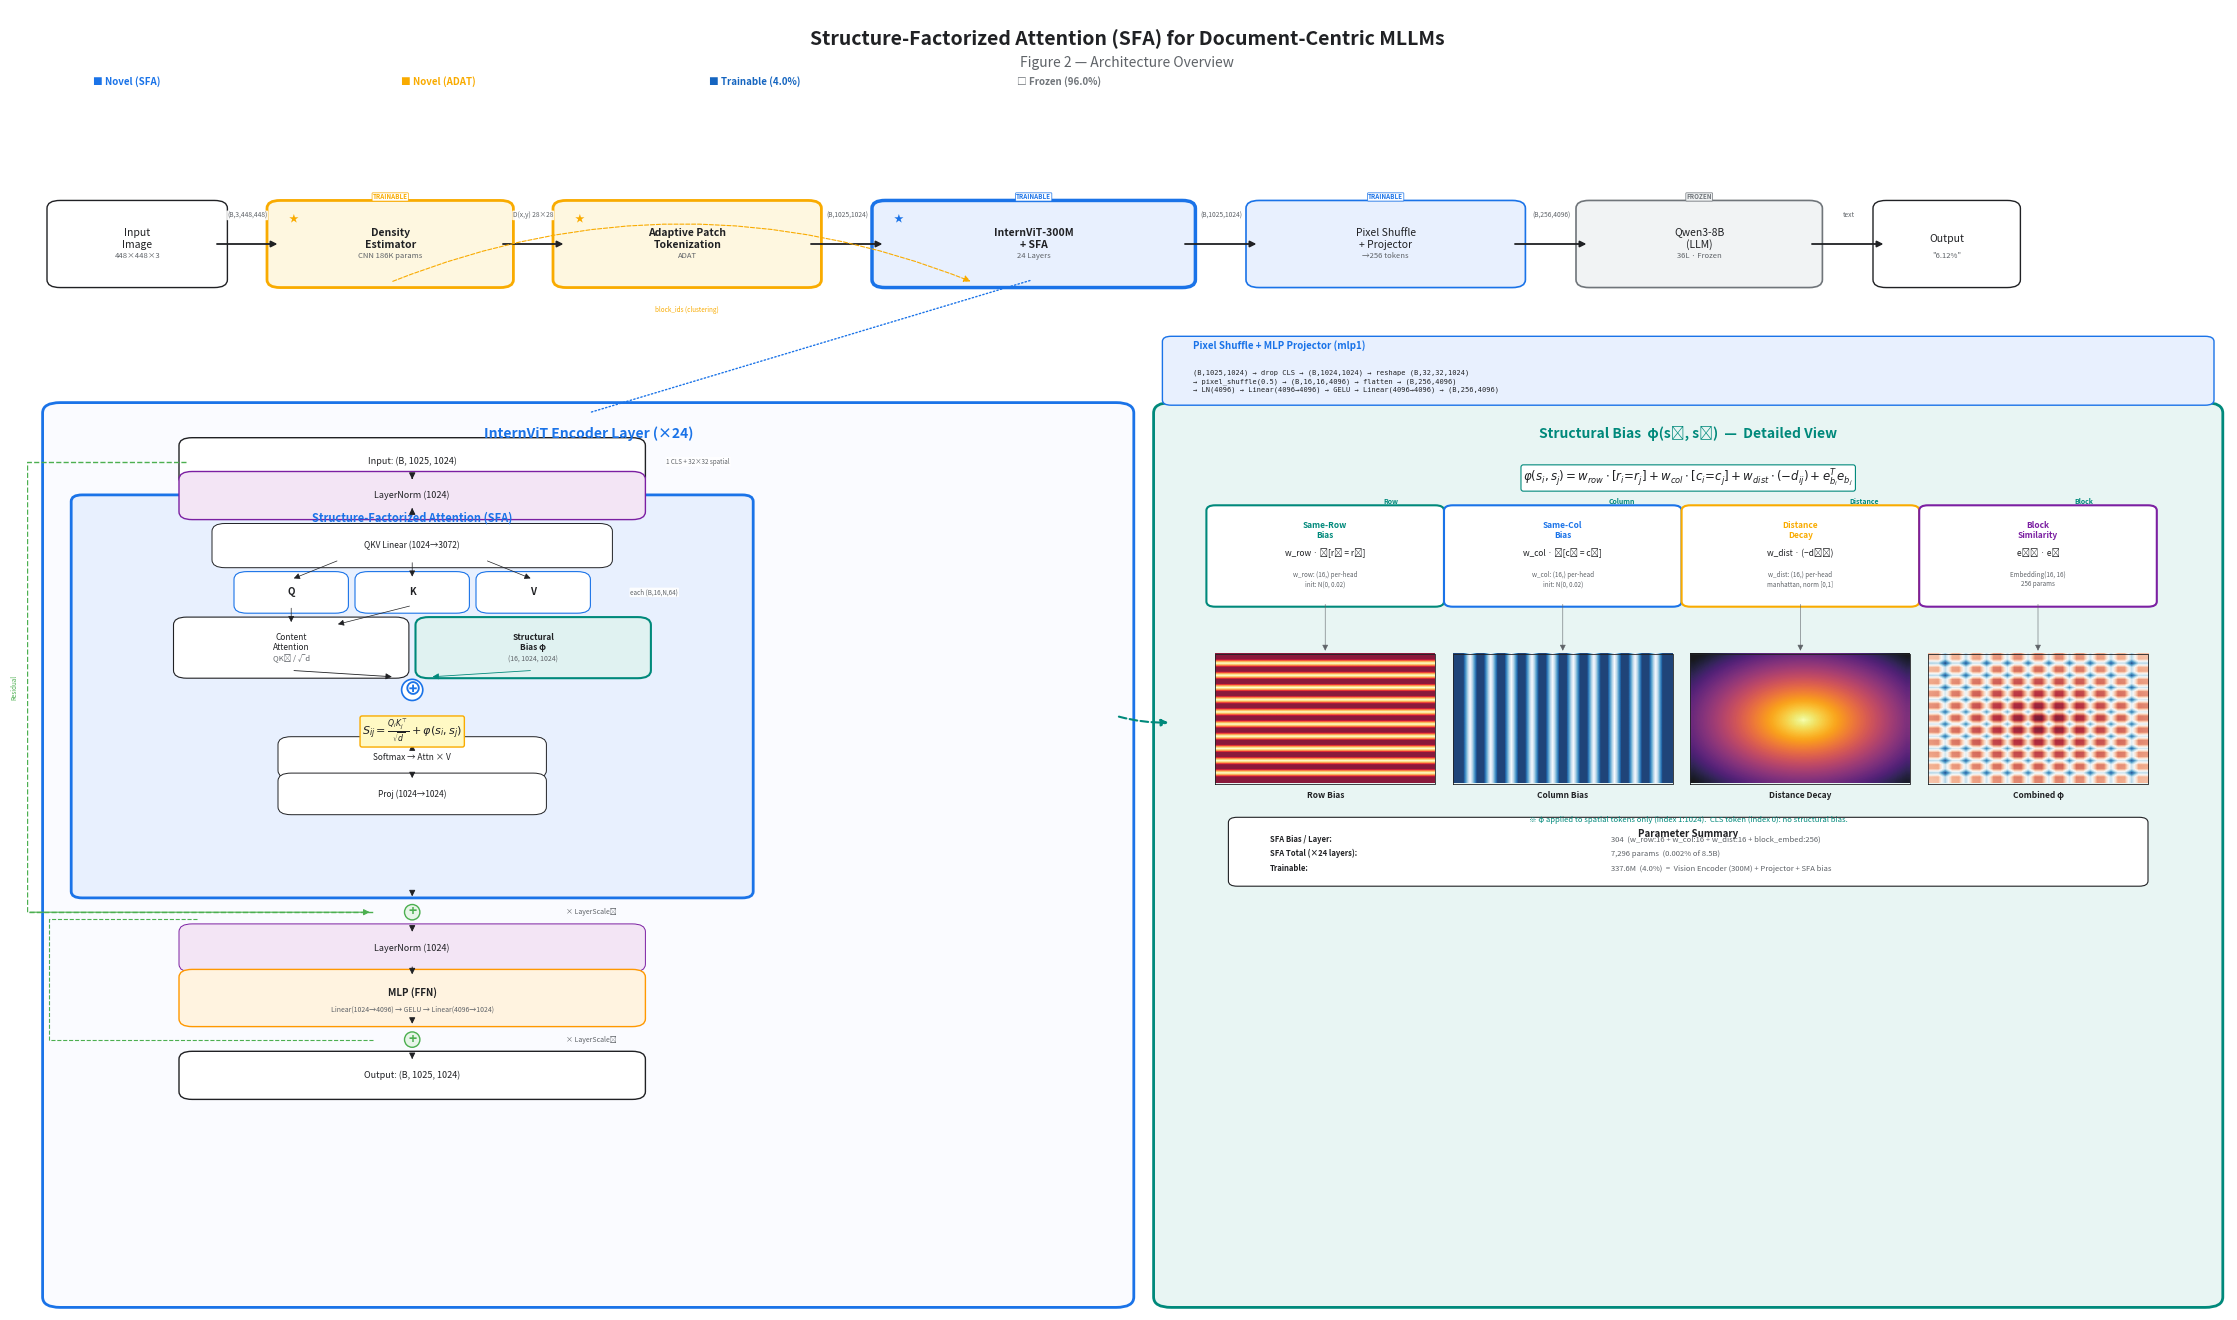

Write the Python code that produced this figure. (Note: this script raises an exception after producing the figure.)
"""
SFA Architecture Diagram — 논문 Figure 2 (v2 refined)
======================================================
Usage:
    conda activate docmllm
    python experiments/scripts/gen_architecture_diagram.py
"""
import matplotlib
matplotlib.use("Agg")
import matplotlib.pyplot as plt
import matplotlib.patches as mpatches
from matplotlib.patches import FancyBboxPatch, FancyArrowPatch
import numpy as np
import os

# ── Colors ──
C = {
    "blue": "#1A73E8", "teal": "#00897B", "amber": "#F9AB00",
    "slate": "#70757A", "text": "#202124", "gray": "#5F6368",
    "ltblue": "#E8F0FE", "ltamber": "#FEF7E0", "ltteal": "#E0F2F1",
    "ltgray": "#F1F3F4", "green": "#4CAF50", "ltgreen": "#E8F5E9",
    "purple": "#7B1FA2", "ltpurple": "#F3E5F5",
    "orange": "#FF9800", "ltorange": "#FFF3E0",
    "yellow": "#FFF9C4",
}


def rbox(ax, x, y, w, h, label, fc="white", ec="#202124", lw=1.0,
         fs=7, bold=False, sub=None, sub_fs=5.5, tc=None):
    """Rounded box with centered label"""
    box = FancyBboxPatch((x, y), w, h, boxstyle="round,pad=0.006",
                         fc=fc, ec=ec, lw=lw, zorder=2)
    ax.add_patch(box)
    col = tc or C["text"]
    weight = "bold" if bold else "normal"
    offset = 0.004 if sub else 0
    ax.text(x+w/2, y+h/2+offset, label, ha="center", va="center",
            fontsize=fs, color=col, fontweight=weight, zorder=5)
    if sub:
        ax.text(x+w/2, y+h/2-0.009, sub, ha="center", va="center",
                fontsize=sub_fs, color=C["gray"], zorder=5)


def arr(ax, x1, y1, x2, y2, c="#202124", lw=0.9, style="-|>"):
    """Arrow"""
    a = FancyArrowPatch((x1,y1),(x2,y2), arrowstyle=style, color=c,
                        lw=lw, mutation_scale=9, zorder=3)
    ax.add_patch(a)


def slbl(ax, x, y, txt, fs=5, c=None):
    """Shape label"""
    ax.text(x, y, txt, ha="center", va="center", fontsize=fs,
            color=c or C["gray"], fontstyle="italic", zorder=6,
            bbox=dict(boxstyle="round,pad=0.12", fc="white", ec="none", alpha=0.9))


# ================================================================
fig = plt.figure(figsize=(22, 13))
ax = fig.add_axes([0, 0, 1, 1])
ax.set_xlim(0, 1)
ax.set_ylim(0, 1)
ax.set_aspect("equal")
ax.axis("off")
fig.patch.set_facecolor("white")

# ================================================================
# TITLE
# ================================================================
ax.text(0.50, 0.985, "Structure-Factorized Attention (SFA) for Document-Centric MLLMs",
        ha="center", va="top", fontsize=14, fontweight="bold", color=C["text"])
ax.text(0.50, 0.965, "Figure 2 — Architecture Overview",
        ha="center", va="top", fontsize=10, color=C["gray"])

# ================================================================
# LEGEND
# ================================================================
leg = [("■ Novel (SFA)", C["blue"]), ("■ Novel (ADAT)", C["amber"]),
       ("■ Trainable (4.0%)", "#1565C0"), ("□ Frozen (96.0%)", C["slate"])]
for i, (txt, col) in enumerate(leg):
    ax.text(0.03 + i*0.14, 0.945, txt, fontsize=7, color=col,
            fontweight="bold", va="center")

# ================================================================
# PIPELINE (top band, y ≈ 0.82)
# ================================================================
PY = 0.82  # pipeline y center
BH = 0.055

pipe = [
    # x,   w,     label,              sub,                   fc,          ec,          lw,  bold
    (0.015, 0.070, "Input\nImage",    "448×448×3",          "white",     C["text"],   1.0, False),
    (0.115, 0.100, "Density\nEstimator","CNN 186K params",  C["ltamber"],C["amber"],  2.0, True),
    (0.245, 0.110, "Adaptive Patch\nTokenization","ADAT",   C["ltamber"],C["amber"],  2.0, True),
    (0.390, 0.135, "InternViT-300M\n+ SFA","24 Layers",    C["ltblue"], C["blue"],   2.5, True),
    (0.560, 0.115, "Pixel Shuffle\n+ Projector","→256 tokens",C["ltblue"],C["blue"], 1.2, False),
    (0.710, 0.100, "Qwen3-8B\n(LLM)","36L · Frozen",      C["ltgray"], C["slate"],  1.2, False),
    (0.845, 0.055, "Output",          '"6.12%"',            "white",     C["text"],   1.0, False),
]

for (x,w,l,s,fc,ec,lw,bd) in pipe:
    rbox(ax, x, PY-BH/2, w, BH, l, fc=fc, ec=ec, lw=lw, fs=7.5, bold=bd, sub=s, sub_fs=5.5)

# Badges
badges = [
    (0.115,0.100,"★ NOVEL",C["amber"]), (0.245,0.110,"★ NOVEL",C["amber"]),
    (0.390,0.135,"★ NOVEL",C["blue"]),
    (0.115,0.100,"TRAIN",C["amber"]), (0.390,0.135,"TRAIN",C["blue"]),
    (0.560,0.115,"TRAIN",C["blue"]),
]
for (bx,bw,txt,col) in badges:
    if "NOVEL" in txt:
        ax.text(bx+0.004, PY+BH/2-0.005, "★", fontsize=7, color=col,
                ha="left", va="top", zorder=7)
    elif "TRAIN" in txt:
        ax.text(bx+bw/2, PY+BH/2+0.006, "TRAINABLE", ha="center", va="bottom",
                fontsize=4.5, color=col, fontweight="bold", zorder=7,
                bbox=dict(boxstyle="round,pad=0.1", fc="white", ec=col, lw=0.5))

ax.text(0.710+0.050, PY+BH/2+0.006, "FROZEN", ha="center", va="bottom",
        fontsize=4.5, color=C["slate"], fontweight="bold", zorder=7,
        bbox=dict(boxstyle="round,pad=0.1", fc=C["ltgray"], ec=C["slate"], lw=0.5))

# Pipeline arrows
arrow_xs = [(0.085,0.115),(0.215,0.245),(0.355,0.390),(0.525,0.560),(0.675,0.710),(0.810,0.845)]
for (a,b) in arrow_xs:
    arr(ax, a, PY, b, PY, lw=1.3)

# Tensor shape labels
tlbls = [
    (0.100,"(B,3,448,448)"), (0.230,"D(x,y) 28×28"), (0.373,"(B,1025,1024)"),
    (0.543,"(B,1025,1024)"), (0.693,"(B,256,4096)"), (0.828,"text"),
]
for (tx,tl) in tlbls:
    slbl(ax, tx, PY+0.022, tl, fs=4.8)

# Density → SFA dashed arrow (block_ids)
ax.annotate("", xy=(0.430, PY-BH/2-0.002), xytext=(0.165, PY-BH/2-0.002),
            arrowprops=dict(arrowstyle="-|>", color=C["amber"], ls="--", lw=0.8,
                           connectionstyle="arc3,rad=-0.2"))
ax.text(0.30, PY-BH/2-0.025, "block_ids (clustering)", ha="center", fontsize=4.5,
        color=C["amber"], fontstyle="italic")

# ================================================================
# BOTTOM-LEFT: Encoder Layer Detail
# ================================================================
DX, DY, DW, DH = 0.015, 0.010, 0.48, 0.68
ax.add_patch(FancyBboxPatch((DX,DY), DW, DH, boxstyle="round,pad=0.008",
             fc="#FAFBFF", ec=C["blue"], lw=2.0, zorder=1))
ax.text(DX+DW/2, DY+DH-0.010, "InternViT Encoder Layer (×24)",
        ha="center", va="top", fontsize=10, fontweight="bold", color=C["blue"])

# Connector from pipeline
ax.annotate("", xy=(DX+DW/2, DY+DH), xytext=(0.457, PY-BH/2),
            arrowprops=dict(arrowstyle="-", color=C["blue"], ls=":", lw=1.0))

# Internal flow
cx = DX + 0.16  # center x
bw = 0.20
bh_s = 0.025  # small box height
sp = 0.040    # spacing

yy = DY + DH - 0.050

# Input
rbox(ax, cx-bw/2, yy, bw, bh_s, "Input: (B, 1025, 1024)", fs=6.5)
slbl(ax, cx+bw/2+0.030, yy+bh_s/2, "1 CLS + 32×32 spatial", fs=4.5)

# Save residual start
res_start_y = yy + bh_s/2

yy -= sp*0.65
arr(ax, cx, yy+sp*0.65, cx, yy+bh_s)

# LayerNorm1
rbox(ax, cx-bw/2, yy, bw, bh_s, "LayerNorm (1024)", fc=C["ltpurple"], ec=C["purple"], fs=6.5)

yy -= sp*0.55
arr(ax, cx, yy+sp*0.55, cx, yy+bh_s)

# ── SFA Attention Block ──
sfa_top = yy + bh_s + 0.005
sfa_h = 0.30
sfa_w = bw + 0.10
sfa_x = cx - sfa_w/2
sfa_y = sfa_top - sfa_h

ax.add_patch(FancyBboxPatch((sfa_x, sfa_y), sfa_w, sfa_h,
             boxstyle="round,pad=0.005", fc="#E8F0FE", ec=C["blue"], lw=2.0, zorder=1.5))
ax.text(sfa_x+sfa_w/2, sfa_top-0.008, "Structure-Factorized Attention (SFA)",
        ha="center", va="top", fontsize=8, fontweight="bold", color=C["blue"], zorder=6)

# QKV
qy = sfa_top - 0.045
qw = 0.17
rbox(ax, cx-qw/2, qy, qw, 0.022, "QKV Linear (1024→3072)", fc="white", ec=C["text"], fs=6, lw=0.7)

# Q K V split
sy = qy - 0.035
offsets = [-0.055, 0, 0.055]
for letter, off in zip(["Q","K","V"], offsets):
    rbox(ax, cx+off-0.020, sy, 0.040, 0.020, letter, fc="white", ec=C["blue"],
         fs=7, bold=True, lw=0.8)
    arr(ax, cx + off*0.6, qy, cx+off, sy+0.020, c=C["text"], lw=0.5)

slbl(ax, cx+0.11, sy+0.010, "each (B,16,N,64)", fs=4.5)

# Content Attn + Structural Bias (side by side)
aby = sy - 0.050
ab_w = 0.095
content_cx = cx - 0.055
struct_cx = cx + 0.055

rbox(ax, content_cx-ab_w/2, aby, ab_w, 0.035, "Content\nAttention", fc="white",
     ec=C["text"], fs=6, sub="QKᵀ / √d", sub_fs=5.5, lw=0.8)
rbox(ax, struct_cx-ab_w/2, aby, ab_w, 0.035, "Structural\nBias φ", fc=C["ltteal"],
     ec=C["teal"], fs=6, bold=True, sub="(16, 1024, 1024)", sub_fs=5, lw=1.5)

# Arrows Q,K → content
arr(ax, cx-0.055, sy, content_cx, aby+0.035, c=C["text"], lw=0.5)
arr(ax, cx, sy, content_cx+0.02, aby+0.035, c=C["text"], lw=0.5)

# ADD circle
add_y = aby - 0.027
ax.text(cx, add_y+0.012, "⊕", ha="center", va="center", fontsize=13,
        color=C["blue"], fontweight="bold", zorder=6,
        bbox=dict(boxstyle="circle,pad=0.06", fc="white", ec=C["blue"], lw=1.2))

arr(ax, content_cx, aby, cx-0.008, add_y+0.022, c=C["text"], lw=0.6)
arr(ax, struct_cx, aby, cx+0.008, add_y+0.022, c=C["teal"], lw=0.6)

# Equation box
eq_y = add_y - 0.020
ax.text(cx, eq_y,
        r"$S_{ij} = \frac{Q_i K_j^\top}{\sqrt{d}} + \varphi(s_i, s_j)$",
        ha="center", va="center", fontsize=8, color=C["text"], zorder=6,
        bbox=dict(boxstyle="round,pad=0.18", fc=C["yellow"], ec=C["amber"], lw=1.0))

# Softmax
sf_y = eq_y - 0.030
rbox(ax, cx-0.055, sf_y, 0.11, 0.020, "Softmax → Attn × V", fc="white",
     ec=C["text"], fs=6, lw=0.7)
arr(ax, cx, eq_y-0.012, cx, sf_y+0.020, c=C["text"], lw=0.6)

# Proj
pj_y = sf_y - 0.028
rbox(ax, cx-0.055, pj_y, 0.11, 0.020, "Proj (1024→1024)", fc="white",
     ec=C["text"], fs=6, lw=0.7)
arr(ax, cx, sf_y, cx, pj_y+0.020, c=C["text"], lw=0.6)

# ── End SFA block ──

# Residual 1 (+)
r1_y = sfa_y - 0.028
ax.text(cx, r1_y+0.012, "+", ha="center", va="center", fontsize=10,
        color=C["green"], fontweight="bold", zorder=6,
        bbox=dict(boxstyle="circle,pad=0.05", fc=C["ltgreen"], ec=C["green"], lw=1.0))
arr(ax, cx, sfa_y, cx, r1_y+0.022, c=C["text"], lw=0.7)
ax.text(cx+0.07, r1_y+0.012, "× LayerScale₁", fontsize=5, color=C["gray"], va="center")

# Residual skip arrow (left side)
skip_x = sfa_x - 0.025
ax.plot([cx-bw/2-0.003, skip_x, skip_x, cx-0.018],
        [res_start_y, res_start_y, r1_y+0.012, r1_y+0.012],
        color=C["green"], lw=1.0, ls="--", zorder=3)
arr(ax, skip_x, r1_y+0.012, cx-0.018, r1_y+0.012, c=C["green"], lw=0.8)
ax.text(skip_x-0.006, (res_start_y+r1_y+0.012)/2, "Residual", fontsize=4.5,
        color=C["green"], rotation=90, ha="center", va="center")

# LayerNorm2
ln2_y = r1_y - 0.028
rbox(ax, cx-bw/2, ln2_y, bw, bh_s, "LayerNorm (1024)", fc=C["ltpurple"],
     ec=C["purple"], fs=6.5, lw=0.7)
arr(ax, cx, r1_y, cx, ln2_y+bh_s, c=C["text"], lw=0.7)

# MLP
mlp_y = ln2_y - 0.042
rbox(ax, cx-bw/2, mlp_y, bw, 0.032, "MLP (FFN)", fc=C["ltorange"],
     ec=C["orange"], fs=7, bold=True,
     sub="Linear(1024→4096) → GELU → Linear(4096→1024)", sub_fs=5, lw=1.0)
arr(ax, cx, ln2_y, cx, mlp_y+0.032, c=C["text"], lw=0.7)

# Residual 2
r2_y = mlp_y - 0.028
ax.text(cx, r2_y+0.012, "+", ha="center", va="center", fontsize=10,
        color=C["green"], fontweight="bold", zorder=6,
        bbox=dict(boxstyle="circle,pad=0.05", fc=C["ltgreen"], ec=C["green"], lw=1.0))
arr(ax, cx, mlp_y, cx, r2_y+0.022, c=C["text"], lw=0.7)
ax.text(cx+0.07, r2_y+0.012, "× LayerScale₂", fontsize=5, color=C["gray"], va="center")

# Skip 2
skip2_x = sfa_x - 0.015
ax.plot([cx-bw/2+0.002, skip2_x, skip2_x, cx-0.018],
        [r1_y+0.012-0.005, r1_y+0.012-0.005, r2_y+0.012, r2_y+0.012],
        color=C["green"], lw=0.8, ls="--", zorder=3)

# Output
out_y = r2_y - 0.028
rbox(ax, cx-bw/2, out_y, bw, bh_s, "Output: (B, 1025, 1024)", fs=6.5)
arr(ax, cx, r2_y, cx, out_y+bh_s, c=C["text"], lw=0.7)

# ================================================================
# BOTTOM-RIGHT: Structural Bias Detail
# ================================================================
PX, PY2, PW, PH = 0.52, 0.010, 0.47, 0.68
ax.add_patch(FancyBboxPatch((PX,PY2), PW, PH, boxstyle="round,pad=0.008",
             fc="#E8F5F3", ec=C["teal"], lw=2.0, zorder=1))
ax.text(PX+PW/2, PY2+PH-0.010,
        "Structural Bias  φ(sᵢ, sⱼ)  —  Detailed View",
        ha="center", va="top", fontsize=10, fontweight="bold", color=C["teal"])

# Dashed connector from SFA block
ax.annotate("", xy=(PX, PY2+PH*0.65),
            xytext=(DX+DW, sfa_y+sfa_h*0.45),
            arrowprops=dict(arrowstyle="-|>", color=C["teal"], ls="--", lw=1.5,
                           connectionstyle="arc3,rad=0.08"))

# Full formula
fy = PY2 + PH - 0.050
ax.text(PX+PW/2, fy,
        r"$\varphi(s_i, s_j) = w_{row} \cdot [r_i\!=\!r_j]"
        r" + w_{col} \cdot [c_i\!=\!c_j]"
        r" + w_{dist} \cdot (-d_{ij})"
        r" + e_{b_i}^T e_{b_j}$",
        ha="center", va="center", fontsize=8.5, color=C["text"], zorder=6,
        bbox=dict(boxstyle="round,pad=0.20", fc="white", ec=C["teal"], lw=0.8))
# Sub-labels for each term
term_labels = ["Row", "Column", "Distance", "Block"]
term_xs = [PX+0.10, PX+0.205, PX+0.315, PX+0.415]
for tx, tl in zip(term_xs, term_labels):
    ax.text(tx, fy-0.015, tl, ha="center", va="top", fontsize=5,
            color=C["teal"], fontweight="bold", zorder=6)

# ── 4 Component cards ──
card_y = fy - 0.095
card_w = 0.100
card_h = 0.070
card_gap = 0.008
card_x0 = PX + 0.020

comps = [
    ("Same-Row\nBias", "w_row · 𝟙[rᵢ = rⱼ]", "w_row: (16,) per-head\ninit: N(0, 0.02)", C["teal"]),
    ("Same-Col\nBias", "w_col · 𝟙[cᵢ = cⱼ]", "w_col: (16,) per-head\ninit: N(0, 0.02)", C["blue"]),
    ("Distance\nDecay", "w_dist · (−dᵢⱼ)", "w_dist: (16,) per-head\nmanhattan, norm [0,1]", C["amber"]),
    ("Block\nSimilarity", "eᵢᵀ · eⱼ", "Embedding(16, 16)\n256 params", C["purple"]),
]

for i, (title, formula, desc, col) in enumerate(comps):
    x = card_x0 + i*(card_w+card_gap)
    ax.add_patch(FancyBboxPatch((x, card_y), card_w, card_h,
                 boxstyle="round,pad=0.004", fc="white", ec=col, lw=1.5, zorder=2))
    ax.text(x+card_w/2, card_y+card_h-0.008, title, ha="center", va="top",
            fontsize=6, fontweight="bold", color=col, zorder=6)
    ax.text(x+card_w/2, card_y+card_h/2+0.002, formula, ha="center", va="center",
            fontsize=6, color=C["text"], zorder=6)
    ax.text(x+card_w/2, card_y+0.010, desc, ha="center", va="bottom",
            fontsize=4.5, color=C["gray"], zorder=6, linespacing=1.3)

# ── Heatmap visualizations ──
hm_y = card_y - 0.140
hm_s = 0.100  # heatmap square size

np.random.seed(42)
# Row bias: horizontal bands
row = np.zeros((32,32))
for r in range(32):
    row[r,:] = 1.0 if r % 3 < 2 else 0.15
# Col bias: vertical bands
col = np.zeros((32,32))
for c in range(32):
    col[:,c] = 1.0 if c % 3 < 2 else 0.15
# Distance: radial
yg, xg = np.mgrid[0:32,0:32]
dist = 1.0 - np.sqrt((xg-16)**2+(yg-16)**2)/22.0
dist = np.clip(dist, 0, 1)
# Combined
comb = 0.35*row + 0.35*col + 0.30*dist
comb /= comb.max()

hmaps = [
    (row, "Row Bias", "YlOrRd"),
    (col, "Column Bias", "Blues"),
    (dist, "Distance Decay", "inferno"),
    (comb, "Combined φ", "RdBu_r"),
]

for i, (data, title, cmap) in enumerate(hmaps):
    hx = card_x0 + i*(card_w+card_gap) + (card_w-hm_s)/2
    ext = [hx, hx+hm_s, hm_y, hm_y+hm_s]
    ax.imshow(data, extent=ext, cmap=cmap, aspect="auto",
              interpolation="bilinear", zorder=4, alpha=0.9)
    ax.plot([hx, hx+hm_s, hx+hm_s, hx, hx],
            [hm_y, hm_y, hm_y+hm_s, hm_y+hm_s, hm_y],
            color=C["text"], lw=0.6, zorder=5)
    ax.text(hx+hm_s/2, hm_y-0.006, title, ha="center", va="top",
            fontsize=6, color=C["text"], fontweight="bold", zorder=6)
    # Arrow from card to heatmap
    arr(ax, card_x0+i*(card_w+card_gap)+card_w/2, card_y,
        hx+hm_s/2, hm_y+hm_s, c=C["gray"], lw=0.4)

# ── CLS note ──
ax.text(PX+PW/2, hm_y-0.025,
        "※ φ applied to spatial tokens only (index 1:1024).  CLS token (index 0): no structural bias.",
        ha="center", va="top", fontsize=5.5, color=C["teal"], fontstyle="italic")

# ── Parameter summary box ──
tb_y = hm_y - 0.075
tb_w = PW - 0.06
tb_h = 0.045
ax.add_patch(FancyBboxPatch((PX+0.03, tb_y), tb_w, tb_h,
             boxstyle="round,pad=0.004", fc="white", ec=C["text"], lw=0.8, zorder=2))
ax.text(PX+0.03+tb_w/2, tb_y+tb_h-0.005, "Parameter Summary",
        ha="center", va="top", fontsize=7, fontweight="bold", color=C["text"], zorder=6)

rows_t = [
    ("SFA Bias / Layer:","304  (w_row:16 + w_col:16 + w_dist:16 + block_embed:256)"),
    ("SFA Total (×24 layers):","7,296 params  (0.002% of 8.5B)"),
    ("Trainable:","337.6M  (4.0%)  =  Vision Encoder (300M) + Projector + SFA bias"),
]
for j, (k,v) in enumerate(rows_t):
    ty = tb_y + tb_h - 0.015 - j*0.011
    ax.text(PX+0.045, ty, k, ha="left", fontsize=5.5, color=C["text"],
            fontweight="bold", zorder=6)
    ax.text(PX+0.20, ty, v, ha="left", fontsize=5.5, color=C["gray"], zorder=6)

# ================================================================
# Pixel Shuffle detail strip (between pipeline and detail panels)
# ================================================================
ps_y = PY2 + PH + 0.010
ps_h = 0.045

ax.add_patch(FancyBboxPatch((PX, ps_y), PW, ps_h,
             boxstyle="round,pad=0.004", fc=C["ltblue"], ec=C["blue"], lw=1.0, zorder=2))
ax.text(PX+0.010, ps_y+ps_h-0.006, "Pixel Shuffle + MLP Projector (mlp1)", ha="left",
        fontsize=7, fontweight="bold", color=C["blue"], zorder=6)
ps_txt = (
    "(B,1025,1024) → drop CLS → (B,1024,1024) → reshape (B,32,32,1024)\n"
    "→ pixel_shuffle(0.5) → (B,16,16,4096) → flatten → (B,256,4096)\n"
    "→ LN(4096) → Linear(4096→4096) → GELU → Linear(4096→4096) → (B,256,4096)"
)
ax.text(PX+0.010, ps_y+0.005, ps_txt, ha="left", va="bottom",
        fontsize=5, color=C["text"], family="monospace", zorder=6, linespacing=1.4)

# ================================================================
# SAVE
# ================================================================
out_dir = "/NetDisk/juyeon/DSA/experiments/figures"
os.makedirs(out_dir, exist_ok=True)

fig.savefig(os.path.join(out_dir, "fig2_architecture.pdf"), bbox_inches="tight", pad_inches=0.08, dpi=300)
fig.savefig(os.path.join(out_dir, "fig2_architecture.png"), bbox_inches="tight", pad_inches=0.08, dpi=300)
plt.close(fig)
print(f"Saved: {out_dir}/fig2_architecture.{{pdf,png}}")
